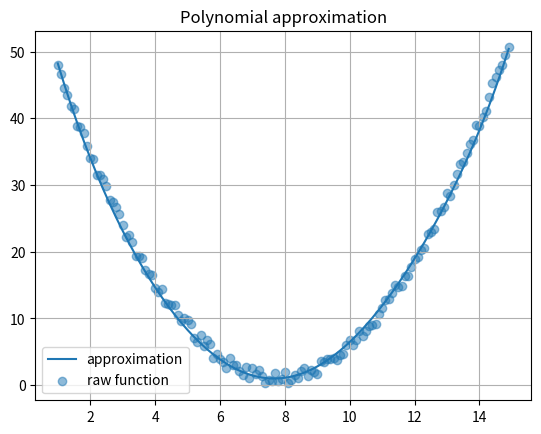

The matplotlib source for this figure:
import numpy as np
from scipy import linalg
from math import sin, exp, cos
import matplotlib.pylab as plt


def func(x):
    # return sin(x / 5.) * exp(x / 10.) + 5 * exp(-x / 2.)
    return (x-7.8)**2 + 2*np.random.random(1)


arr_cord = np.arange(1., 15., 0.1)
arr_func = np.array([func(coord) for coord in arr_cord])

# СЛАУ восьмої степені в т. 1,3,5,7,9,11,13,15
print('\n# СЛАУ восьмої степені в т. 1,3,5,7,9,11,13,15')

arr_cord8 = np.array([1, 3, 5, 7, 9, 11, 13, 15])
N = 8
arrA8 = np.empty((0, N))
for i in range(N):
    arrA8line = list()
    for j in range(N):
        arrA8line.append(arr_cord8[i] ** j)
    arrA8 = np.append(arrA8, np.array([arrA8line]), axis=0)

arrB8 = np.array([func(coord) for coord in arr_cord8])

print(f'\narr_cord8: {arr_cord8}')
print(f'\narrA8: {arrA8}')
print(f'\narrB8: {arrB8}')

arrX8 = linalg.solve(arrA8, arrB8)
print(f'\narrX8: {arrX8}')


def func8(x):
    return arrX8[0] + arrX8[1] * x + arrX8[2] * (x ** 2) + arrX8[3] * (x ** 3) + arrX8[4] * (x ** 4) + arrX8[5] * (
            x ** 5) + arrX8[6] * (x ** 6) + arrX8[7] * (x ** 7)


arr_func8 = np.array([func8(coord) for coord in arr_cord])

plt.plot(arr_cord, arr_func8, label='approximation')
plt.scatter(arr_cord, arr_func, alpha=0.5, label='raw function')

plt.title('Polynomial approximation')
plt.grid()
plt.legend()
plt.savefig('approximation')
plt.show()
